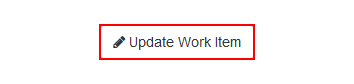
Task: Generate  the  Security  Hash  for  each  Client  based  on  their personal information.
Workflow: System1_UpdateWorkItem

Step 1: click on the button 'Update Work Item' in window 'ACME System 1 - Work Items' (firefox.exe)
